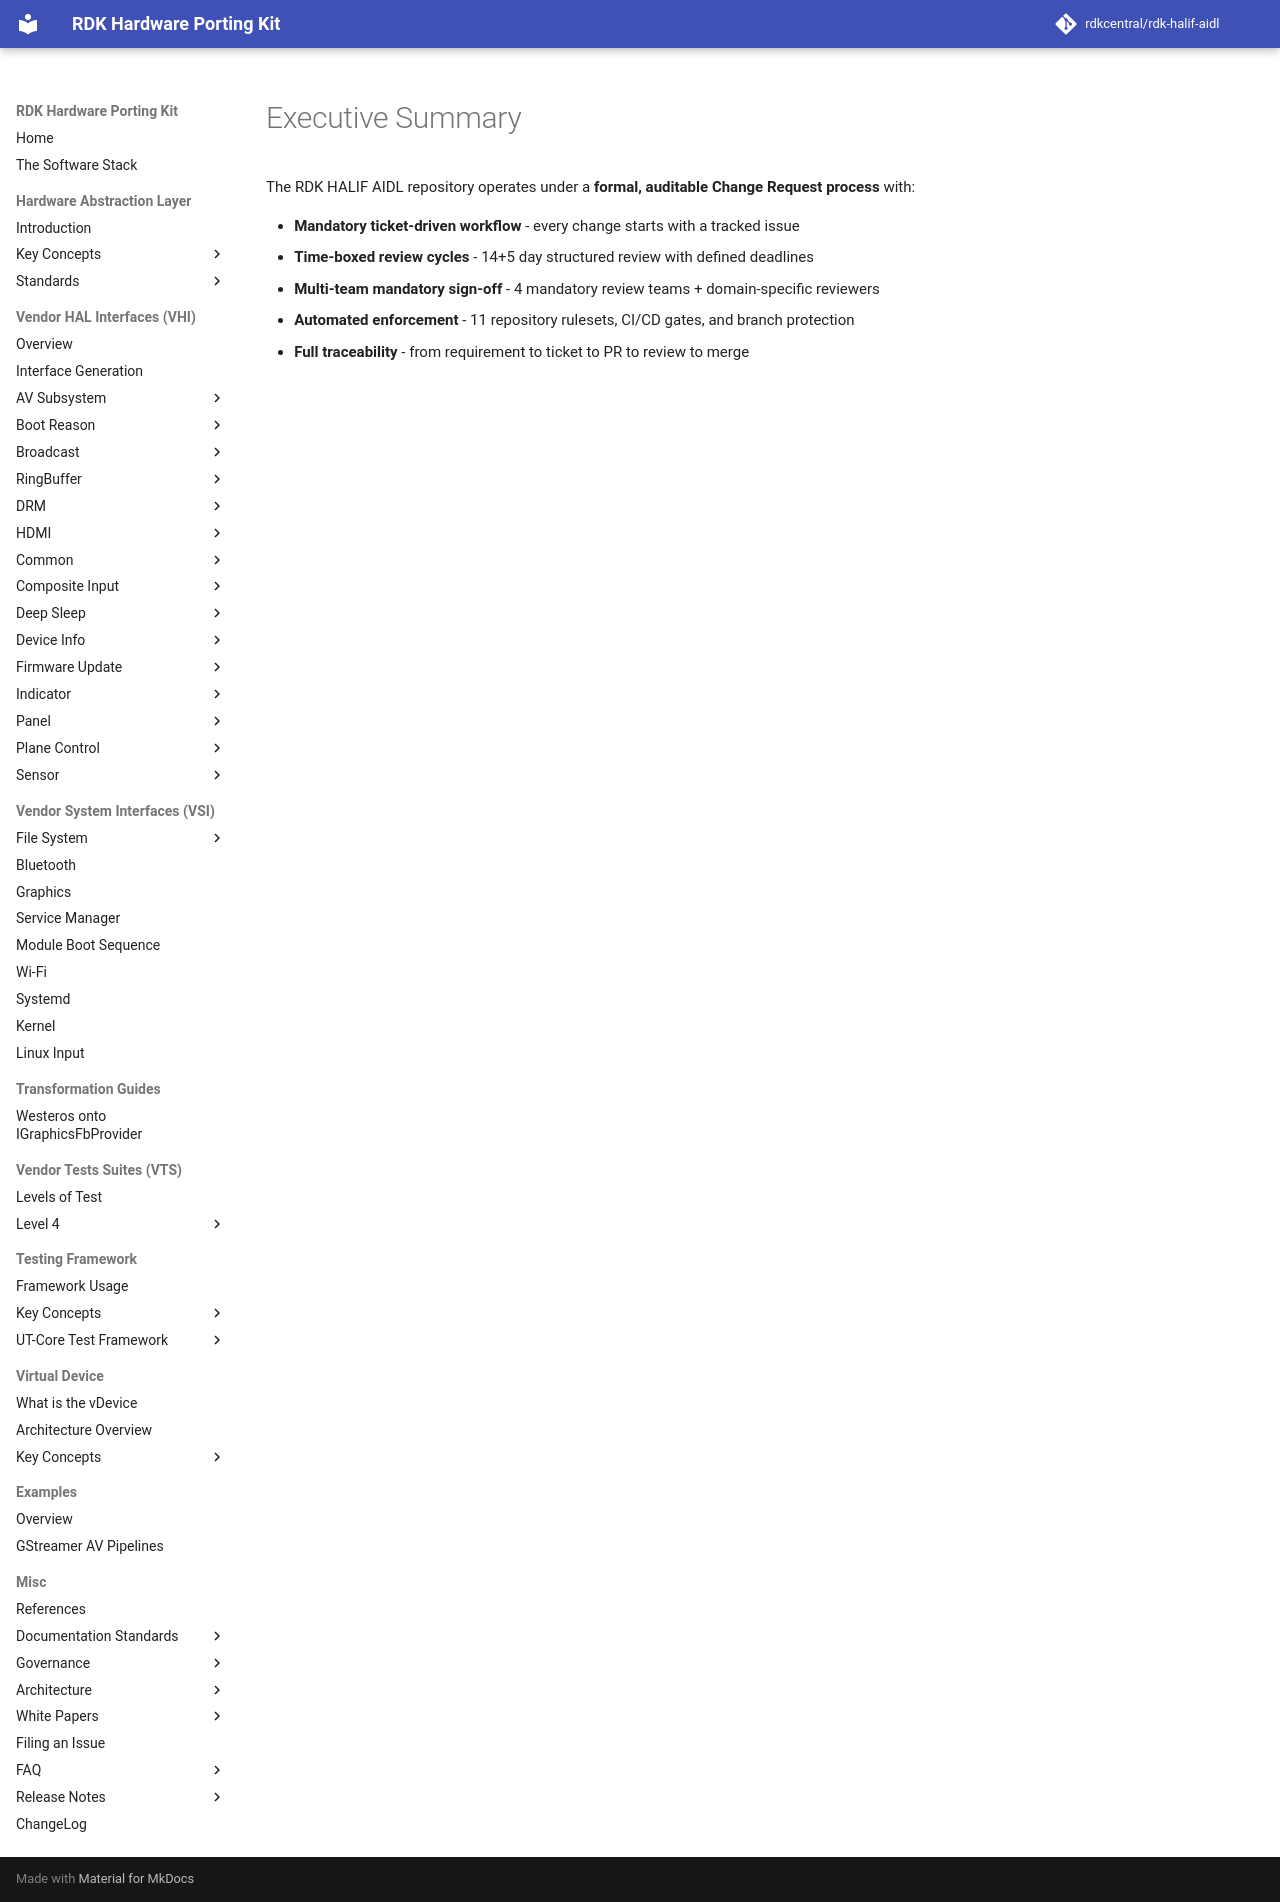

repository: rdkcentral/rdk-halif-aidl · page: 0.23.1/presentations/change-request-process/01-executive-summary/index.html · generator: mkdocs

# Executive Summary

The RDK HALIF AIDL repository operates under a **formal, auditable Change Request process** with:

- **Mandatory ticket-driven workflow** - every change starts with a tracked issue
- **Time-boxed review cycles** - 14+5 day structured review with defined deadlines
- **Multi-team mandatory sign-off** - 4 mandatory review teams + domain-specific reviewers
- **Automated enforcement** - 11 repository rulesets, CI/CD gates, and branch protection
- **Full traceability** - from requirement to ticket to PR to review to merge
